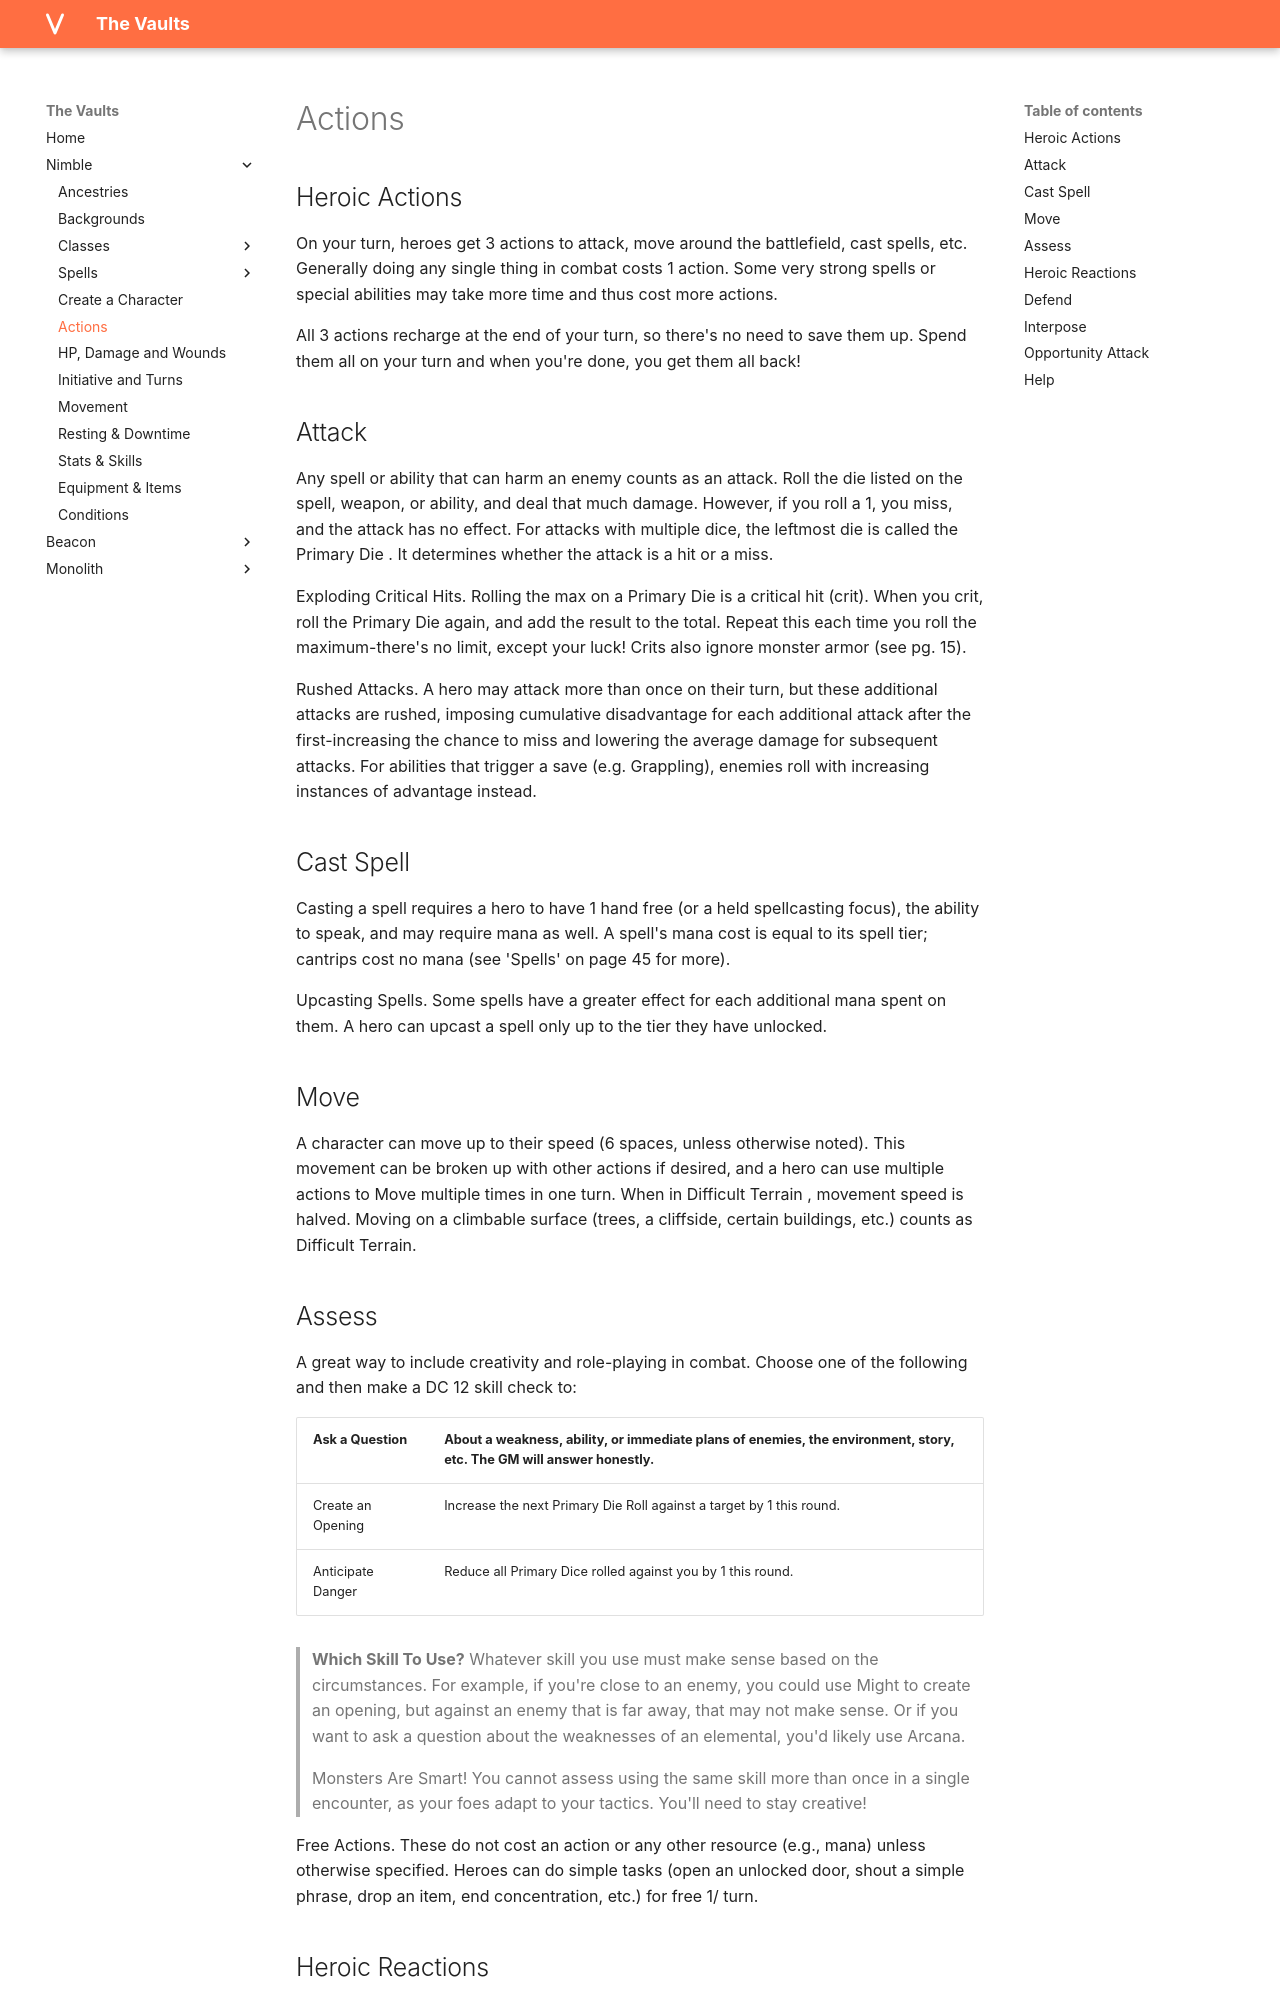

repository: rollingnomad/vaults · page: nimble/Actions/index.html · generator: mkdocs

## Heroic Actions

On your turn, heroes get 3 actions to attack, move around the battlefield, cast spells, etc. Generally doing any single thing in combat costs 1 action. Some very strong spells or special abilities may take more time and thus cost more actions.

All 3 actions recharge at the end of your turn, so there's no need to save them up. Spend them all on your turn and when you're done, you get them all back!

## Attack

Any spell or ability that can harm an enemy counts as an attack. Roll the die listed on the spell, weapon, or ability, and deal that much damage. However, if you roll a 1, you miss, and the attack has no effect. For attacks with multiple dice, the leftmost die is called the Primary Die . It determines whether the attack is a hit or a miss.

Exploding Critical Hits. Rolling the max on a Primary Die is a critical hit (crit). When you crit, roll the Primary Die again, and add the result to the total. Repeat this each time you roll the maximum-there's no limit, except your luck! Crits also ignore monster armor (see pg. 15).

Rushed Attacks. A hero may attack more than once on their turn, but these additional attacks are rushed, imposing cumulative disadvantage for each additional attack after the first-increasing the chance to miss and lowering the average damage for subsequent attacks. For abilities that trigger a save (e.g. Grappling),  enemies roll with increasing instances of advantage instead.

## Cast Spell

Casting a spell requires a hero to have 1 hand free (or a held spellcasting focus), the ability to speak, and may require mana as well. A spell's mana cost is equal to its spell tier; cantrips cost no mana (see 'Spells' on page 45 for more).

Upcasting Spells. Some spells have a greater effect for each additional mana spent on them. A hero can upcast a spell only up to the tier they have unlocked.

## Move

A character can move up to their speed (6 spaces, unless otherwise noted). This  movement can be broken up with other actions if desired, and a hero can use multiple actions to Move multiple times in one turn. When in Difficult Terrain , movement speed is halved. Moving on a climbable surface (trees, a cliffside, certain buildings, etc.) counts as Difficult Terrain.
